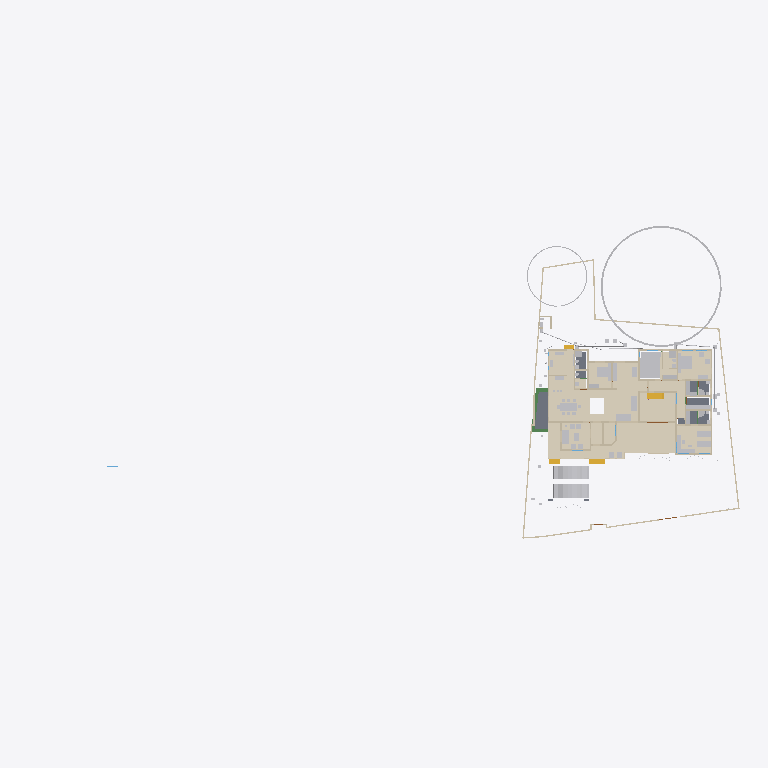
Plan cut of the same IFC building model at storey 'GF' (level 0.45 m, cut at 1.85 m), seen from above with north up, elements coloured by IFC class (only those large enough to see are counted): 36 walls (beige), 34 other elements (light grey), 15 coverings (cream), 5 slabs (grey), 4 stair flights (yellow), 3 beams (green). Cut surfaces are drawn darker.
Extent 101.4 m × 45.0 m × 24.6 m (x, y, z). Storeys (10): Footing at -0.87 m; 00 at 0.00 m; Verandah at 0.00 m; Plumbing at 0.00 m; Electrical at 0.00 m; GF at 0.45 m; GFLintel at 2.55 m; FF at 3.45 m; schedule at 5.00 m; FFtop at 5.70 m. Elements (1167): 278 IfcWall, 249 IfcBeam, 82 IfcPipeSegment, 67 IfcFurniture, 53 IfcWindow, 50 IfcDoor, 50 IfcReinforcingBar, 48 IfcCovering, 44 IfcColumn, 29 IfcGeographicElement, 23 IfcSwitchingDevice, 20 IfcDistributionChamberElement.

HEADER;
FILE_DESCRIPTION(('ViewDefinition[DesignTransferView]'),'2;1');
FILE_NAME('Sreekesh.ifc','2025-11-26T18:53:59+05:30',(),(),'IfcOpenShell 0.8.3-post1','Bonsai 0.8.3-post1','Nobody');
FILE_SCHEMA(('IFC4X3'));
ENDSEC;
DATA;
#1=IFCPROJECT('0aPvmvJuf5owphcfiKWAsN',$,'My Project',$,$,$,$,(#14,#26),#9);
#30=IFCSITE('3jTVXq97zE2OZTfzZH9iYT',$,'My Site',$,$,#53,$,$,$,$,$,$,$,$);
#211744=IFCSITE('2pH2ecD1v9bgK8psTEcl$_',$,'Site',$,$,#211760,#211754,$,$,$,$,$,$,$);
#36=IFCBUILDING('3Bt1MypEf4fuqFfshm9kTs',$,'My Building',$,$,#59,$,$,$,$,$,$);
#333137=IFCBUILDING('2u05Cn$TD6OPdaLJzvNsxO',$,'GFWall',$,$,#333157,$,$,$,$,$,$);
#339211=IFCBUILDING('002Xt49mzDahM74jmffgUi',$,'GF-P',$,$,#339231,$,$,$,$,$,$);
#42=IFCBUILDINGSTOREY('3Yt8GBe1vE1Byt_$JKaQnQ',$,'GF',$,$,#7313,$,$,$,$);
#8023=IFCBUILDINGSTOREY('3LNq90aff4Xhn4xfthWyFx',$,'00',$,$,#8039,$,$,$,$);
#71986=IFCBUILDINGSTOREY('1ZF$IMkzjA5efl8XVVA8ry',$,'FFtop',$,$,#72046,$,$,$,$);
#72129=IFCBUILDINGSTOREY('1Nt2vvvNTB5u0X$NIke4ti',$,'GFLintel',$,$,#280967,$,$,$,$);
#83382=IFCBUILDINGSTOREY('2do7yjy$r1eOSN7_GxsK9f',$,'FF',$,$,#83409,$,$,$,$);
#301077=IFCBUILDINGSTOREY('1n3LFyF6X708Cvo1r86gbR',$,'Footing',$,$,#301097,$,$,$,$);
#360055=IFCBUILDINGSTOREY('2kU8qRmBnF7foRmD37T33I',$,'Verandah',$,$,#360071,$,$,$,$);
#367233=IFCBUILDINGSTOREY('3r39yX7tr10xAjP1zlM9FN',$,'Plumbing',$,$,#367249,$,$,$,$);
#436766=IFCBUILDINGSTOREY('2CUKbd$of0Yx1yz6tYDaJY',$,'schedule',$,$,#436793,$,$,$,$);
#442969=IFCBUILDINGSTOREY('0sffW$JV12jOzJZIPBAWvQ',$,'Electrical',$,$,#442985,$,$,$,$);
#330851=IFCCOVERING('3kms8ObvT2A83v6EkiQCtZ',$,'Covering',$,$,#332110,#330862,$,$);
#345031=IFCCOVERING('3RPlCoLTXEkg2LQ5VmhLHT',$,'Covering',$,$,#361378,#345042,$,$);
#339298=IFCCOVERING('0RcNbxwC1BPO6vPsSe5hv0',$,'Covering',$,$,#339326,#339309,$,$);
#158109=IFCGEOGRAPHICELEMENT('1ICn9VC11DLu$jSeyjW6na',$,'GeographicElement',$,$,#159277,#158141,$,$);
#344036=IFCCOVERING('0d2zgKDdP8dwFGBu$GD38F',$,'Covering',$,$,#344995,#344047,$,$);
#344009=IFCCOVERING('2wUE701ff3ZBcv_UhuFthK',$,'Covering',$,$,#344035,#344020,$,$);
#339327=IFCCOVERING('2gdKm_COPCGQt2$pqnEIyy',$,'Covering',$,$,#339363,#339338,$,$);
#146729=IFCVEHICLE('0zRPRsukT96P6cuFPGiKs1',$,'Vehicle',$,$,#189086,#146742,$,$);
#343848=IFCCOVERING('0UuWKOFoDDYvmplRYi7h7d',$,'Covering',$,$,#343876,#343859,$,$);
#70155=IFCVEHICLE('3fs_92XJnE9xh12t4cEAUA',$,'Vehicle',$,$,#189081,#70187,$,$);
#330794=IFCSLAB('2m4RWmARb8ng3Ygm017ww6',$,'Slab',$,$,#332135,#330805,$,$);
#343931=IFCCOVERING('0kYX189Jf7CBGn9ceIdHnd',$,'Covering',$,$,#343981,#343942,$,$);
#343982=IFCCOVERING('3pEdpTjbjFLQ$oJNw_068r',$,'Covering',$,$,#428634,#343993,$,$);
#396658=IFCEARTHWORKSFILL('2kmR9kAlrAR8iK2Kv7W0RA',$,'Slab',$,$,#396867,#396657,$,.BACKFILL.);
#343877=IFCCOVERING('3Wi1uDf0TEzBEG7DUo_LFE',$,'Covering',$,$,#343903,#343888,$,$);
#66022=IFCWALL('2FUeR5sFb9uwjJGdeVWABU',$,'Wall',$,$,#431152,#66028,$,$);
#343904=IFCCOVERING('2DZod39rv4RxPbk5$8U$JL',$,'Covering',$,$,#344990,#343915,$,$);
#330504=IFCSLAB('03xIm3ukzAoQYSdD2H4JTp',$,'Slab',$,$,#330534,#330515,$,$);
#330623=IFCSLAB('2hl_cfSjf0sAYKs4IehkNU',$,'Slab',$,$,#330653,#330634,$,$);
#411113=IFCFURNITURE('24hcVyXrH4tf35GE4proyw',$,'Furniture',$,$,#412590,#411112,$,$);
#411894=IFCFURNITURE('1aP3zeWsL0ZQXEuRipuWXs',$,'Furniture',$,$,#412425,#411893,$,$);
#158156=IFCGEOGRAPHICELEMENT('2JlHSkVhjCZPlJyc1W8A6K',$,'GeographicElement',$,$,#159282,#158188,$,$);
#330654=IFCSLAB('0zeqns1fb6GQhZZBUNJUl9',$,'Slab',$,$,#332120,#330665,$,$);
#65997=IFCWALL('1DC2$ngnnDR8Q9h6mAR0js',$,'Wall',$,$,#345521,#66003,$,$);
#330680=IFCSLAB('2fqwCXX4D8Vwt6ELtzQYwL',$,'Slab',$,$,#332125,#330691,$,$);
#356144=IFCCOVERING('1zMDy9b99F78g0pPFmqkhi',$,'Covering',$,$,#356212,#356160,$,$);
#222195=IFCWALL('2ixJvC9dH599amejUM2w6G',$,'Wall',$,$,#293165,#222215,$,$);
#406470=IFCFURNITURE('0TjK6ZDxX03eSWHk61hTjB',$,'Furniture',$,$,#412535,#406469,$,$);
#285749=IFCWALL('23M4dZECv7RPP4RWKkyrhY',$,'Wall.082',$,$,#435018,#285760,$,$);
#410350=IFCFURNITURE('36fJsTb99Eyh2vWH1pKTwS',$,'Furniture',$,$,#412305,#410349,$,$);
#3067=IFCWALL('3GZ$skLXf6OgGR8mfLciD_',$,'Wall',$,$,#333298,#3073,$,$);
#410217=IFCFURNITURE('17qZxJfnjAUwxgeyWuttn3',$,'Furniture',$,$,#412300,#410216,$,$);
#356625=IFCSTAIRFLIGHT('11NzQP0GP46gGH8bKAxyP$',$,'StairFlight',$,$,#478300,#356634,$,13,12,0.182307683504545,0.100000001490116,.STRAIGHT.);
#405120=IFCFURNITURE('1qta$LkA5AceF3Xp8O0QAN',$,'Furniture',$,$,#412435,#405119,$,$);
#406302=IFCFURNITURE('0QVhsRe3v2xh1mazg7g3pY',$,'Furniture',$,$,#412530,#406301,$,$);
#18348=IFCWALL('1c7n2BYDr8yh53xvaRXxqS',$,'Wall',$,$,#333238,#18359,$,$);
#3520=IFCWALL('1kfIyPN_b4JPSDED46DDvv',$,'Wall',$,$,#333253,#3526,$,$);
#90359=IFCWALL('3p_Mlr$7n7WPwtZxEevqS4',$,'Wall',$,$,#333323,#90370,$,$);
#408776=IFCFURNITURE('2bin7WsULDjPeLfYKRFVAv',$,'Furniture',$,$,#412375,#408775,$,$);
#409924=IFCFURNITURE('3pKgwG2ITCbQ1PcX8XbhFK',$,'Furniture',$,$,#412455,#409923,$,$);
#411646=IFCFURNITURE('0T3ErBLYfCbANjLJsek21j',$,'Furniture.012',$,$,#412420,#411645,$,$);
#332270=IFCBEAM('2xaS$r06b4vf3tMS9n7DUs',$,'Beam',$,$,#360247,#332289,$,$);
#369916=IFCCOVERING('3HWV9OZZz6DxRQIJbYTFsv',$,'Covering',$,$,#371503,#369932,$,$);
#41614=IFCSTAIRFLIGHT('3mjK21MVj5Wxp88atmNL9l',$,'StairFlight',$,$,#143920,#41646,$,2,1,0.150000005960464,0.25,.STRAIGHT.);
#345472=IFCWALL('0yhntx_XHBtOwqFxJIUy0e',$,'Wall.082',$,$,#345566,#345483,$,$);
#226167=IFCWALL('1JVywoPUH41xuuLQv_Mf23',$,'Wall.082',$,$,#434788,#226178,$,$);
#356399=IFCCOVERING('2Adp7p7Vr1eu_pEkAkRGdd',$,'Covering',$,$,#356451,#356433,$,$);
#447119=IFCFURNITURE('0cpUxHaRXB69Q$HVyNESLj',$,'Furniture',$,$,#447168,#447133,$,$);
#4009=IFCWALL('2lHSG51rHEfeNsY_Rnf304',$,'Wall',$,$,#333173,#4020,$,$);
#285691=IFCWALL('3FXX66X1H7gQUhINB1ZqHj',$,'Wall.082',$,$,#434912,#285702,$,$);
#408830=IFCFURNITURE('2gS_n6rBD4phTUvATNAFvz',$,'Furniture',$,$,#412285,#408829,$,$);
#18042=IFCWALL('3bhXUDB39FaPZW_NASdZlT',$,'Wall',$,$,#333503,#18053,$,$);
#18016=IFCWALL('2qNYwIywzDnw0eOADeB3_0',$,'Wall',$,$,#333363,#18027,$,$);
#18525=IFCWALL('2nl9frQ2v9fwHEG6jroVG1',$,'Wall',$,$,#333413,#18536,$,$);
#65947=IFCWALL('08s$eE7qfC1vtHJbeTdsNK',$,'Wall',$,$,#434943,#65953,$,$);
#406562=IFCFURNITURE('0CTrKXjzT4nwS33fIVpOOp',$,'Furniture',$,$,#412400,#406561,$,$);
#431417=IFCPIPESEGMENT('2Jbog8WJb7YeRM_yzNepbx',$,'PipeSegment',$,$,#431476,#431451,$,.FLEXIBLESEGMENT.);
#110356=IFCWALL('3Jc2L501zCIf2lBfrewdbK',$,'Wall',$,$,#434868,#110367,$,$);
#18672=IFCWALL('0s5YaOi8jF58ocUKtzFB68',$,'Wall',$,$,#333183,#18683,$,$);
#65878=IFCWALL('1RxXXtAKb3$uqm3spal5Ab',$,'Wall.049',$,$,#434824,#65884,$,$);
#18646=IFCWALL('20GHUXbGDFDBHE5XphavUy',$,'Wall',$,$,#333423,#18657,$,$);
#18392=IFCWALL('2Hkjxieqv1Fue5ySQ6NeWL',$,'Wall',$,$,#333293,#18403,$,$);
#409252=IFCFURNITURE('0_rDbuDo58VxsMmqMXWGXl',$,'Furniture',$,$,#412380,#409251,$,$);
#411564=IFCFURNITURE('0yYwZAg3jFQvkxBxQ0MGp1',$,'Furniture',$,$,#412415,#411563,$,$);
#41688=IFCSTAIRFLIGHT('0VcD2gJAfBIuw$lMxDzKKO',$,'StairFlight',$,$,#283276,#118718,$,2,1,0.150000005960464,0.25,.STRAIGHT.);
#4072=IFCWALL('0Y3rN168r7Jxb0OqetfU7X',$,'Wall',$,$,#333448,#4083,$,$);
#18194=IFCWALL('1AbV9w0nLBfPekv$ii5eki',$,'Wall',$,$,#333348,#18205,$,$);
#406109=IFCFURNITURE('055N_$xmX9ZQbc0CYFtvE3',$,'Furniture',$,$,#412440,#406108,$,$);
#205023=IFCWALL('2UCXlaZiz9gRZ4iLCU3mzL',$,'Wall',$,$,#333473,#205034,$,$);
#120632=IFCWALL('2Lqjpf9Aj0Vh1iBvOWYUCR',$,'Wall',$,$,#333458,#120643,$,$);
#413822=IFCSANITARYTERMINAL('1fOwUzmtv9afxOsUQO0pB7',$,'SanitaryTerminal',$,$,#431242,#413821,$,$);
#3151=IFCWALL('2frHB1bR9FtP23RXamn7Ko',$,'Wall',$,$,#333488,#3162,$,$);
#4130=IFCWALL('1AvIXg7ED1P9NhJbZDV_E1',$,'Wall',$,$,#333378,#4141,$,$);
#431714=IFCPIPESEGMENT('0pd7DooWn6XeV5YB87AKZa',$,'PipeSegment',$,$,#431773,#431748,$,.FLEXIBLESEGMENT.);
#327920=IFCBEAM('1u9voof95Cp8BkjJqPE6_U',$,'Beam',$,$,#360277,#327939,$,$);
#16913=IFCWALL('3FSYpd1tn9SgCqZ8sPMfkT',$,'Wall',$,$,#465675,#16924,$,$);
#2872=IFCWALL('0VICnwrYLCM9IhHcjSiD9g',$,'Wall',$,$,#333268,#2879,$,$);
#327954=IFCBEAM('0sP03oSW15$QcfoTPLiBso',$,'Beam',$,$,#360297,#327973,$,$);
#412886=IFCSANITARYTERMINAL('31xwdd6k9ESw7YnQ1LspId',$,'SanitaryTerminal',$,$,#431212,#412885,$,$);
#3609=IFCWALL('1vFa_5ie93fAn95Nf1AsPZ',$,'Wall',$,$,#333463,#3615,$,$);
#4251=IFCWALL('0Bt3ZVIAf4Xxxu9dLd3uEo',$,'Wall',$,$,#333208,#4262,$,$);
#79990=IFCSTAIRFLIGHT('1DnY2XVefC_QhnIFzju6yh',$,'StairFlight',$,$,#427783,#148959,$,$,$,$,$,$);
#411257=IFCFURNITURE('3InpbPAMj2MBzrSOMYlvHV',$,'Furniture',$,$,#412460,#411256,$,$);
#411752=IFCFURNITURE('3keQdM9i5FJ9JBwmsM_Qg3',$,'Furniture',$,$,#412395,#411751,$,$);
#475944=IFCFURNITURE('2h$xyDIVv6ngUxrtGwU453',$,'Furniture',$,$,#476079,#475953,$,$);
#2959=IFCWALL('3OEI3BHmD4XPtrMwXvI884',$,'Wall',$,$,#333218,#2970,$,$);
#24001=IFCWALL('3hphgpD2b28xqT53FPskSj',$,'Wall',$,$,#333408,#24012,$,$);
#356323=IFCCOVERING('0Kr30ECcLEcfNCKSKvTgbF',$,'Covering',$,$,#415779,#356375,$,$);
#23938=IFCWALL('0ZZEq2syzEPfO9qD2AQWDv',$,'Wall',$,$,#333523,#23949,$,$);
#18431=IFCWALL('0_Fa$t1jbFZejYJKQtXQPU',$,'Wall',$,$,#334104,#18442,$,$);
#434192=IFCPIPESEGMENT('0f_0c$BmH2i8qVmM_tesV$',$,'PipeSegment',$,$,#434272,#434226,$,$);
#413911=IFCSANITARYTERMINAL('3sA1eoE299ufpxJw1HaYmz',$,'SanitaryTerminal',$,$,#431247,#413910,$,$);
#414203=IFCSANITARYTERMINAL('1TZeRF9t54uwS6h95ZvvLS',$,'SanitaryTerminal',$,$,#431252,#414202,$,$);
#431616=IFCPIPESEGMENT('11kLTOGtDDp9X3VHF1jqpK',$,'PipeSegment',$,$,#431675,#431650,$,.FLEXIBLESEGMENT.);
#405275=IFCFURNITURE('0Tjm9jror8bPxG689sHAj8',$,'Furniture',$,$,#412315,#405274,$,$);
#407636=IFCFURNITURE('0VTCb1Evn558OH68N69Eaz',$,'Furniture',$,$,#412445,#407635,$,$);
#455671=IFCWALL('2YAlJNVev3pRllEdKZ4bs$',$,'Wall',$,$,#465105,#455718,$,$);
ENDSEC;
